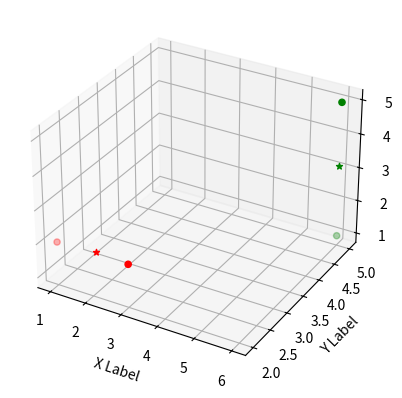

Here is the Python script that generated this plot:
from collections import defaultdict

import numpy
import math
from mpl_toolkits.mplot3d import Axes3D
import matplotlib.pyplot as plt
# import itertools from izip
points = numpy.array ([[1, 2, 2], [3, 2, 2], [6, 5, 5], [6, 5, 1]])
from scipy.spatial import distance

#points = numpy.array ([[1, 3], [1.5, 3.2], [1.3, 2.8], [3, 1]])


class FuzzyCMeans:
    def __init__(self, inputDataFrame, numberOfClusters, fuzzyfier):
        self.inputData = inputDataFrame
        self.inputDataCopy = self.inputData
        self.numberOfClusters = numberOfClusters
        self.numberOfInstances, self.numberOfFeatures = self.inputData.shape
        self.MAX_ITER = 1000
        self.membershipMatrix = []
        self.clusterMembership = []
        # default fuzzifier value is 2
        self.fuzzifier = fuzzyfier
        self.fuzzyCentres = []
        self.clusteredData = []
        self.iterationResults = []
        # print("input data",self.inputData)
        # print("number of cluster",self.numberOfClusters)
        # print("number of instances",self.numberOfInstances)
        # print("number of features",self.numberOfFeatures)
        # print("max iter",self.MAX_ITER)

    def generateRandomInitialMembershipMatrix(self):

        for instanceCounter in range (self.numberOfInstances):
            # this loop will run till the number of instances are there in input generate those many random splits
            # this will also generate according to the number of features
            # randomNumberAsPerNumberOfFeatures = numpy.random.normal(size=self.numberOfFeatures)
            randomNumberAsPerNumberOfFeatures = numpy.random.random (size=self.numberOfClusters)
            # print("random matrix",randomNumberAsPerNumberOfFeatures)
            randomNumberAsPerNumberOfFeatures /= randomNumberAsPerNumberOfFeatures.sum ()
            # using divide by sum technique to get the matrix normalized to the sum 1

            self.membershipMatrix.append (randomNumberAsPerNumberOfFeatures)
            # print("Random Membership matrix",self.membershipMatrix)

    def calculateCentroidsBasedOnMembershipMatrix(self):
        # [list(a) for a in zip([1,2,3], [4,5,6], [7,8,9])]
        # memberShipValuesIteratedInRowWise = list(itertools(*self.membershipMatrix))
        self.fuzzyCentres = []
        memberShipValuesConvertedToTuplesColumnWise = zip (*self.membershipMatrix)
        # print(list(memberShipValuesConvertedToTuplesColumnWise))
        memberShipValuesConvertedToListColumnWise = list (memberShipValuesConvertedToTuplesColumnWise)
        # print(memberShipValuesConvertedToListColumnWise)
        for clusterCounter in range (self.numberOfClusters):
            fuzzyCentroidCoordinates = []
            # print("used for fuzzy centroid", clusterCounter,memberShipValuesConvertedToListColumnWise[clusterCounter])
            # print(memberShipValuesConvertedToListColumnWise[clusterCounter])

            squaresOfDenominator = numpy.square (memberShipValuesConvertedToListColumnWise[clusterCounter])
            # denominator is sum of squares
            denominator = numpy.sum (squaresOfDenominator)

            # print (denominator)

            listOfDataZippedBasedOnColumn = list (zip (*self.inputDataCopy))
            # print("input data ",listOfDataZippedBasedOnColumn[clusterCounter])
            # print("numerator")

            for dataColumnCounter in range (self.numberOfFeatures):
                centreCordinates = numpy.sum (numpy.multiply (squaresOfDenominator, listOfDataZippedBasedOnColumn[
                    dataColumnCounter])) / denominator
                # print("centre coordinate ",clusterCounter,"",centreCordinates)
                fuzzyCentroidCoordinates.append (centreCordinates)
            self.fuzzyCentres.append (fuzzyCentroidCoordinates)
        # print("fuzzy centroids",self.fuzzyCentres)

    def fuzzyCMeansCoreAlgorithm(self):
        self.generateRandomInitialMembershipMatrix ()
        for iteration in range (self.MAX_ITER):
            self.calculateCentroidsBasedOnMembershipMatrix ()
            self.updateMembershipValue ()
        # print ("final membership matrix",self.membershipMatrix)
        # print("fuzzy centroids",self.fuzzyCentres)

    def getClusters(self):
        # self.clusterMembership =[]
        for instanceCounter in range (self.numberOfInstances):
            # index = numpy.unravel_index(numpy.argmax(numpy.array(self.membershipMatrix), axis=None), numpy.array(self.membershipMatrix).shape)
            # self.clusterMembership.append(index)
            # print(self.membershipMatrix)
            a = numpy.array (self.membershipMatrix[instanceCounter])  # Can be of any shape\

            # i,j = numpy.unravel_index(a.argmax(), a.shape)
            # print(a.argmax())
            self.clusterMembership.append (a.argmax ())
        # index =a.argmax(axis=0)
        # print(index)
        # return index
        return self.clusterMembership

    def updateMembershipValue(self):
        # print("membership value",self.membershipMatrix)
        for dataCounter in range (self.numberOfInstances):
            inputDataPoint = self.inputData[dataCounter]
            # print("inputdata point" , inputDataPoint)
            distances = []
            for clusterCount in range (self.numberOfClusters):
                distances.append (numpy.linalg.norm (self.fuzzyCentres[clusterCount] - inputDataPoint))
            # print("distances", distances)
            for clusterCount in range (self.numberOfClusters):
                numerator = sum ([math.pow (float (distances[clusterCount] / distances[temp]), 2) for temp in
                                  range (self.numberOfClusters)])
                self.membershipMatrix[dataCounter][clusterCount] = float (1 / numerator)

    def computeSValue(self, index):
        sValue = 0.0
        for clusteredDataCount in self.clusteredData[index]:
            sValue += distance.euclidean (clusteredDataCount, self.fuzzyCentres[index])
            #print (sValue)
            norm_c = len (self.clusteredData[index])

        return sValue / norm_c

    def calculateEuclideanDistance(self, centroid, inputDataPoint):
        return numpy.linalg.norm(centroid - inputDataPoint)

    def computeRIJValue(self, idx_i, idx_j):
        RIJ = 0
        try:
            #print ("fuzzy centres", self.fuzzyCentres[idx_i], self.fuzzyCentres[idx_j])
            #print("#########")
            interClusterDistance = self.calculateEuclideanDistance (numpy.array(self.fuzzyCentres[idx_i]), numpy.array(self.fuzzyCentres[idx_j]))
            #print("*********")
            #print("inter cluster distance", interClusterDistance)
            RIJ = (self.computeSValue (idx_i) + self.computeSValue (idx_j)) / interClusterDistance
            #print ("RIJ", RIJ)
        except:
            #print("exception occured")
            return 0
        return RIJ

    def computeRValue(self, clusterCounter):
        Rij = []
        clusterIndexCombination = numpy.arange (self.numberOfClusters)
        idx_i = clusterCounter

        for idx_j, j in enumerate (clusterIndexCombination):
            if (idx_i != idx_j):
                # Rij.append((i, j))
                #print ("i ", idx_i, "j  ", idx_j)
                Rij.append (self.computeRIJValue (idx_i, idx_j))
        return max (Rij)

    def daviesBouldinIndex(self):
        print ("calculation started")
        rValue = 0.0
        for clusterCounter in range (self.numberOfClusters):
            rValue = rValue + self.computeRValue (clusterCounter)
            #print (rValue)
        rValue = float (rValue) / float (self.numberOfClusters)
        return rValue

    def plotCMeans(self, iterationResults, x_axis_label="", y_axis_label="", z_axis_label="", plot_title=""):

        fig = plt.figure ()
        colors = ['r', 'g', 'b', 'y']
        ax = fig.add_subplot (111, projection='3d')
        # print("new centroid")
        # for centroidIndex,dataPoints in iterationResults.items():
        # print(self.centroid[centroidIndex],dataPoints)

        # print("end of clustering results")
        for centroidIndex, dataPoints in iterationResults.items ():
            # print("final centroids")

            finalData = numpy.array (dataPoints)
            # print("numpy datapoints")

            # print(numpy.array(dataPoints))
            ax.scatter (finalData[:, 0], finalData[:, 1], finalData[:, 2], c=colors[centroidIndex], marker='o')
            ax.scatter (self.fuzzyCentres[centroidIndex][0], self.fuzzyCentres[centroidIndex][1],
                        self.fuzzyCentres[centroidIndex][2], c=colors[centroidIndex], marker='*');
            # ax.scatter(x, y, z, c='r', marker='o')

            ax.set_xlabel ('X Label')
            ax.set_ylabel ('Y Label')
            ax.set_zlabel ('Z Label')

        plt.show ()


fuzzyCMeansObj = FuzzyCMeans (inputDataFrame=points, numberOfClusters=2, fuzzyfier=2)
fuzzyCMeansObj.fuzzyCMeansCoreAlgorithm ()
print ("membership matrix", fuzzyCMeansObj.membershipMatrix)
print ("fuzzy centres", fuzzyCMeansObj.fuzzyCentres)
print ("input data", points)
print ("cluster membership", fuzzyCMeansObj.getClusters ())
clusteredDataInAnotherFormat = defaultdict (list)
# cluster_k = [fuzzyCMeansObj.inputData[fuzzyCMeansObj.clusterMembership[k]] for k in range(len(fuzzyCMeansObj.clusterMembership))]
# print("cluster k",cluster_k)

for hardClusterCounter in range (len (fuzzyCMeansObj.clusterMembership)):
    # print("cluster counter ",hardClusterCounter)
    # print(fuzzyCMeansObj.clusterMembership[hardClusterCounter])
    # print(fuzzyCMeansObj.inputData[hardClusterCounter])
    clusteredDataInAnotherFormat[fuzzyCMeansObj.clusterMembership[hardClusterCounter]].append (
        fuzzyCMeansObj.inputData[hardClusterCounter])
fuzzyCMeansObj.iterationResults=clusteredDataInAnotherFormat
fuzzyCMeansObj.clusteredData = [clusteredDataInAnotherFormat[k] for k in range (fuzzyCMeansObj.numberOfClusters)]
print (fuzzyCMeansObj.clusteredData)
print (fuzzyCMeansObj.daviesBouldinIndex ())
fuzzyCMeansObj.plotCMeans(fuzzyCMeansObj.iterationResults)
